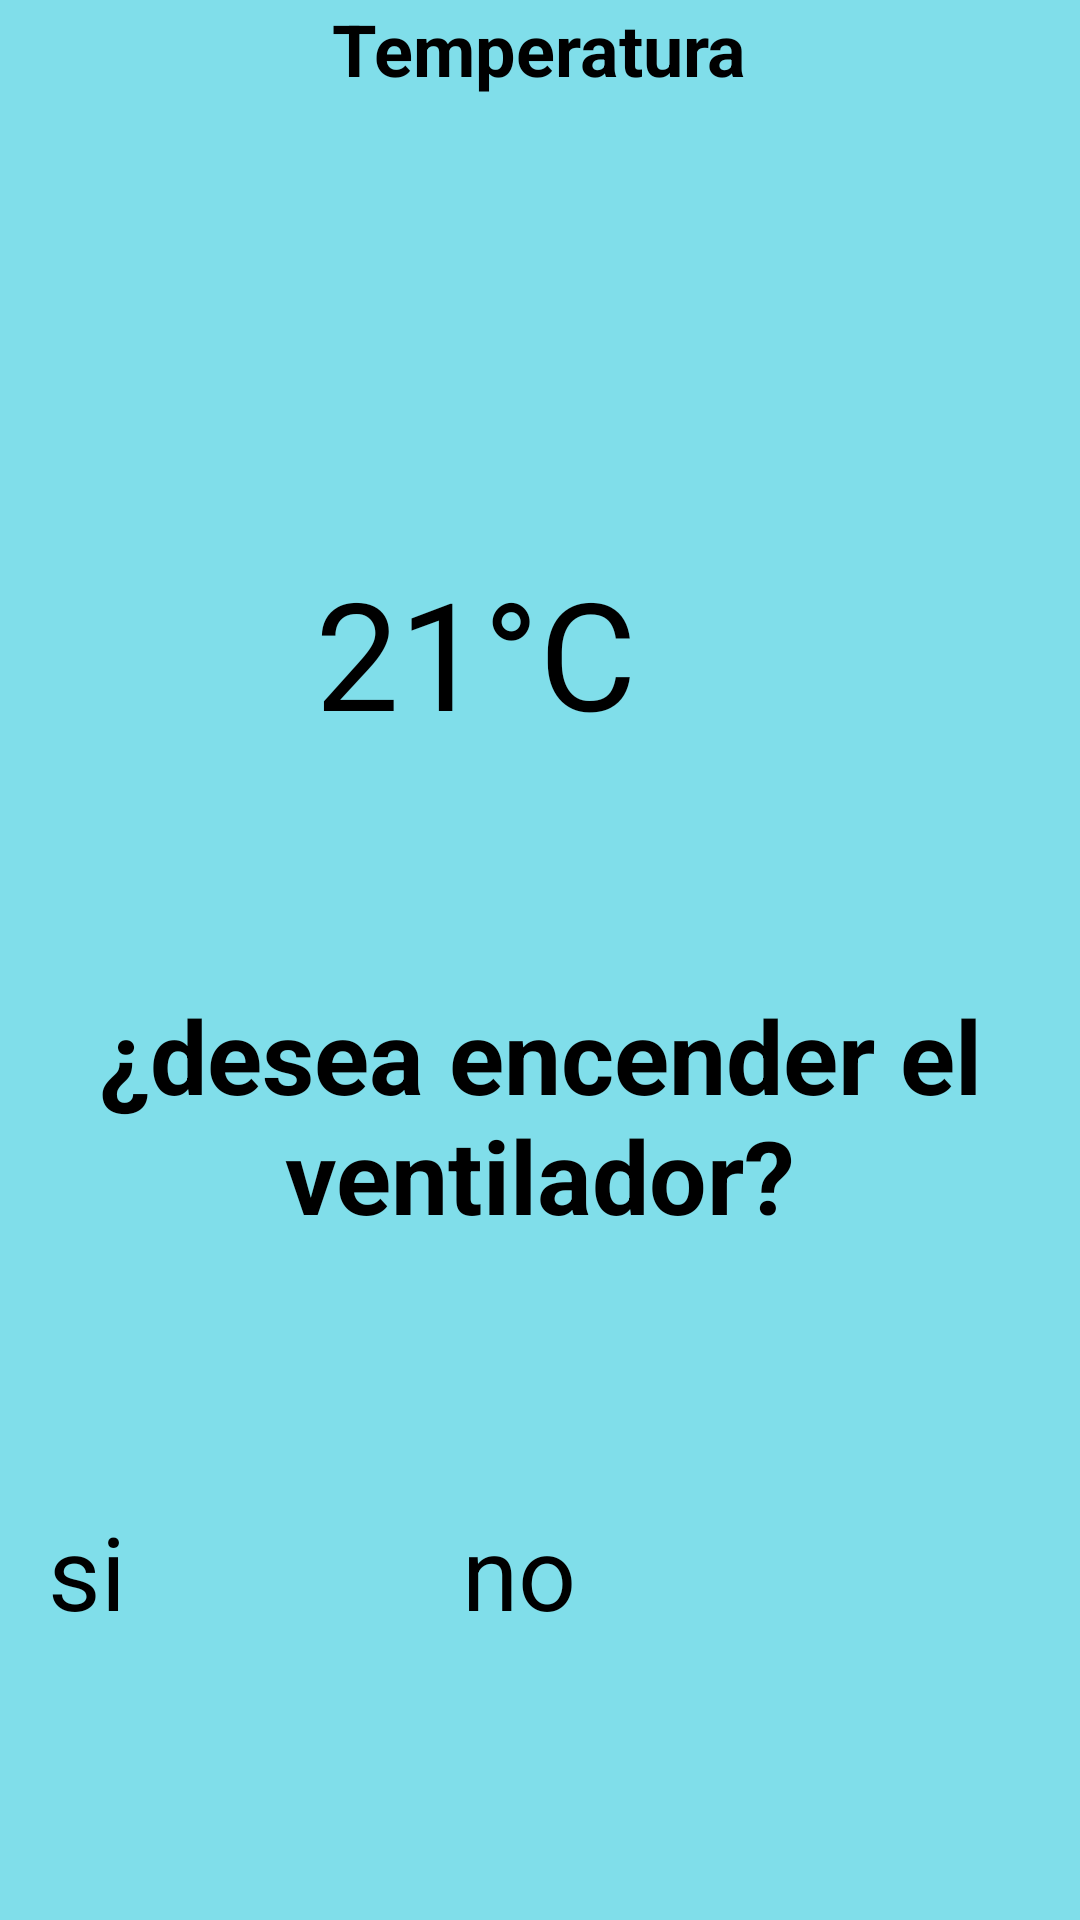

Produce the Android XML layout that renders to this screen, including the resource entries it uses.
<!-- AndroidManifest.xml: application theme Theme.MyGarage -->
<!-- res/layout/fragment_temperatura.xml -->
<?xml version="1.0" encoding="utf-8"?>
<androidx.constraintlayout.widget.ConstraintLayout xmlns:android="http://schemas.android.com/apk/res/android"
    xmlns:app="http://schemas.android.com/apk/res-auto"
    xmlns:tools="http://schemas.android.com/tools"
    android:layout_width="match_parent"
    android:layout_height="match_parent"
    android:background="#80deea"
    tools:context=".temperatura" >

    <Button
        android:id="@+id/button5"
        android:layout_width="194dp"
        android:layout_height="87dp"
        android:layout_marginEnd="12dp"
        android:layout_marginBottom="52dp"
        android:backgroundTint="#00B8D4"
        android:text="@string/cender"
        android:textColor="#000000"
        android:textSize="34sp"
        app:layout_constraintBottom_toBottomOf="parent"
        app:layout_constraintEnd_toEndOf="parent" />

    <Button
        android:id="@+id/button4"
        android:layout_width="189dp"
        android:layout_height="87dp"
        android:layout_marginStart="16dp"
        android:layout_marginBottom="52dp"
        android:backgroundTint="#00B8D4"
        android:text="@string/cencender"
        android:textColor="#000000"
        android:textSize="34sp"
        app:layout_constraintBottom_toBottomOf="parent"
        app:layout_constraintEnd_toStartOf="@+id/button5"
        app:layout_constraintHorizontal_bias="0.0"
        app:layout_constraintStart_toStartOf="parent" />

    <TextView
        android:id="@+id/textView11"
        android:layout_width="226dp"
        android:layout_height="40dp"
        android:gravity="center_horizontal"
        android:text="@string/temperatura"
        android:textColor="#000000"
        android:textSize="24sp"
        android:textStyle="bold"
        app:layout_constraintEnd_toEndOf="parent"
        app:layout_constraintHorizontal_bias="0.498"
        app:layout_constraintStart_toStartOf="parent"
        app:layout_constraintTop_toTopOf="parent" />

    <ImageView
        android:id="@+id/imageView5"
        android:layout_width="63dp"
        android:layout_height="68dp"
        android:layout_marginStart="104dp"
        android:src="@drawable/temperatura"
        app:layout_constraintBottom_toBottomOf="parent"
        app:layout_constraintStart_toStartOf="parent"
        app:layout_constraintTop_toTopOf="parent"
        app:layout_constraintVertical_bias="0.265" />

    <TextView
        android:id="@+id/textView13"
        android:layout_width="315dp"
        android:layout_height="99dp"
        android:layout_marginBottom="212dp"
        android:gravity="center_horizontal"
        android:text="@string/encendidoventilador"
        android:textColor="#000000"
        android:textSize="34sp"
        android:textStyle="bold"
        app:layout_constraintBottom_toBottomOf="parent"
        app:layout_constraintEnd_toEndOf="parent"
        app:layout_constraintStart_toStartOf="parent" />

    <TextView
        android:id="@+id/textView12"
        android:layout_width="123dp"
        android:layout_height="72dp"
        android:layout_marginEnd="132dp"
        android:layout_marginBottom="384dp"
        android:text="@string/grados"
        android:textColor="#000000"
        android:textSize="50sp"
        app:layout_constraintBottom_toBottomOf="parent"
        app:layout_constraintEnd_toEndOf="parent" />

</androidx.constraintlayout.widget.ConstraintLayout>
<!-- resources referenced by this layout -->
<resources>
  <string name="cencender">si</string>
  <string name="cender">no</string>
  <string name="encendidoventilador">¿desea encender el ventilador?</string>
  <string name="grados">21°C</string>
  <string name="temperatura">Temperatura</string>
</resources>
